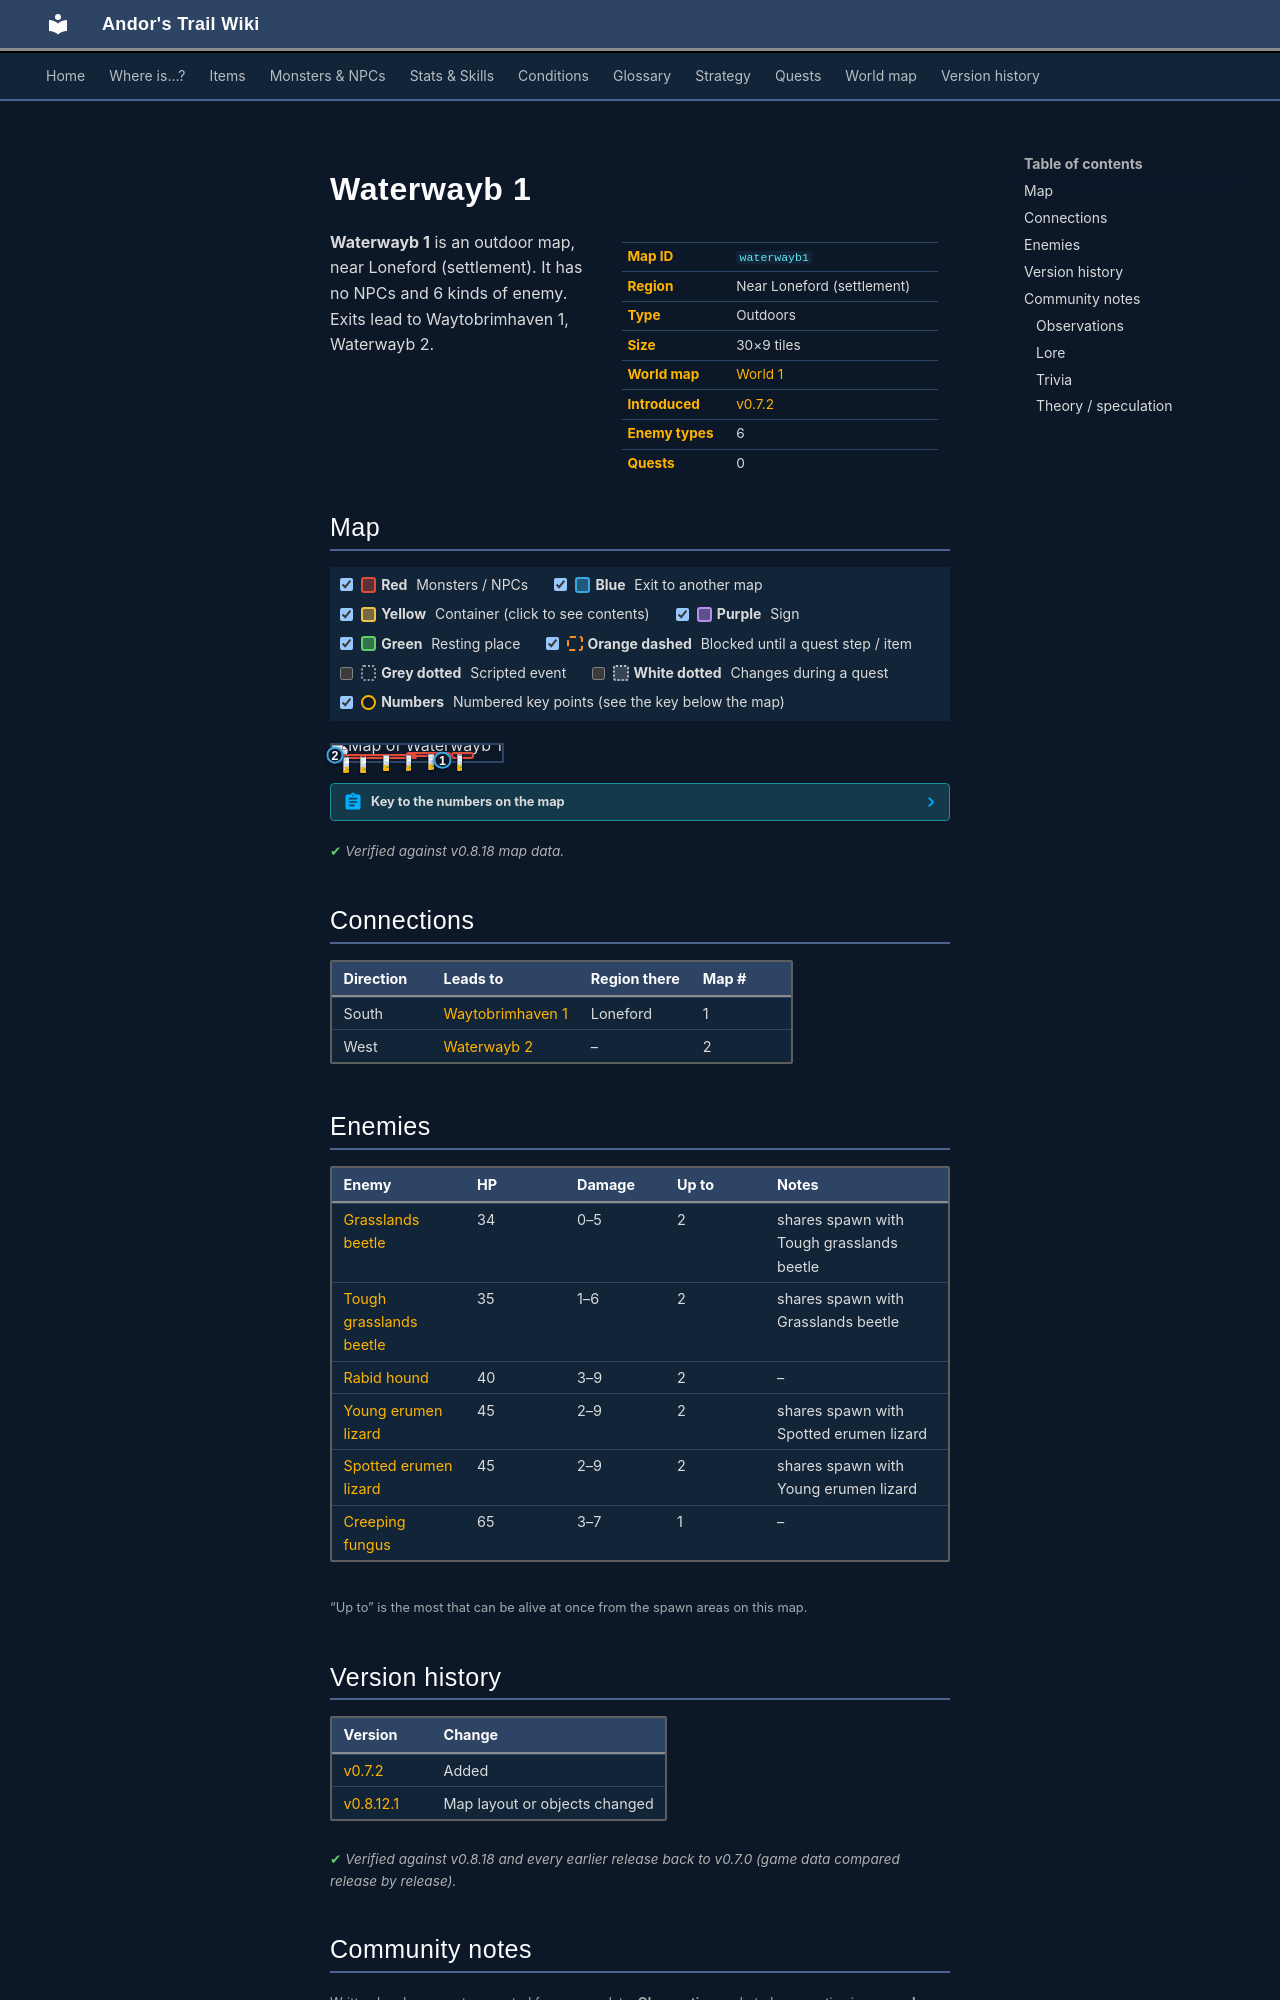

repository: asdfghjkl628/Andor-s-Trail-Wikiiii · page: maps/waterwayb1/index.html · generator: mkdocs

---
description: "Waterwayb 1 is an outdoor location in Andor's Trail, near Loneford (settlement). Enemies: Grasslands beetle, Tough grasslands beetle, Rabid hound, Young erumen lizard, Spotted erumen lizard. Exits to Waytobrimhaven 1, Waterwayb 2."
---

# Waterwayb 1

<div class="infobox" markdown>

| | |
|---|---|
| **Map ID** | `waterwayb1` |
| **Region** | Near Loneford (settlement) |
| **Type** | Outdoors |
| **Size** | 30×9 tiles |
| **World map** | [World 1](index.md) |
| **Introduced** | [v0.7.2](../versions/0.7.2.md) |
| **Enemy types** | 6 |
| **Quests** | 0 |

</div>

**Waterwayb 1** is an outdoor map, near Loneford (settlement). It has no NPCs and 6 kinds of enemy. Exits lead to Waytobrimhaven 1, Waterwayb 2.

## Map

<div class="map-legend" markdown="0"><label class="lg"><input type="checkbox" data-t="spawn" checked><span class="sw sw-spawn"></span><b>Red</b>&nbsp;Monsters / NPCs</label><label class="lg"><input type="checkbox" data-t="mapchange" checked><span class="sw sw-mapchange"></span><b>Blue</b>&nbsp;Exit to another map</label><label class="lg"><input type="checkbox" data-t="container" checked><span class="sw sw-container"></span><b>Yellow</b>&nbsp;Container (click to see contents)</label><label class="lg"><input type="checkbox" data-t="sign" checked><span class="sw sw-sign"></span><b>Purple</b>&nbsp;Sign</label><label class="lg"><input type="checkbox" data-t="rest" checked><span class="sw sw-rest"></span><b>Green</b>&nbsp;Resting place</label><label class="lg"><input type="checkbox" data-t="key" checked><span class="sw sw-key"></span><b>Orange dashed</b>&nbsp;Blocked until a quest step / item</label><label class="lg"><input type="checkbox" data-t="script"><span class="sw sw-script"></span><b>Grey dotted</b>&nbsp;Scripted event</label><label class="lg"><input type="checkbox" data-t="replace"><span class="sw sw-replace"></span><b>White dotted</b>&nbsp;Changes during a quest</label><label class="lg"><input type="checkbox" data-t="pin" checked><span class="sw sw-pin"></span><b>Numbers</b>&nbsp;Numbered key points (see the key below the map)</label></div>

<div class="map-wrap hide-script hide-replace" markdown="0"><img src="../../assets/maps/waterwayb1.webp" alt="Map of Waterwayb 1" width="960" height="288" loading="lazy"><a id="place-west" class="mo mo-mapchange" href="../waterwayb2/#place-east" title="Exit to Waterwayb 2" style="left:0.000%;top:44.444%;width:3.333%;height:44.444%"></a><a id="place-south" class="mo mo-mapchange" href="../waytobrimhaven1/#place-north" title="Exit to Waytobrimhaven 1" style="left:63.333%;top:88.889%;width:3.333%;height:11.111%"></a><span class="mo mo-spawn" title="Spawns: Rabid hound" style="left:70.000%;top:44.444%;width:13.333%;height:44.444%"></span><span class="mo mo-spawn" title="Spawns: Creeping fungus" style="left:6.667%;top:55.556%;width:13.333%;height:33.333%"></span><span class="mo mo-spawn" title="Spawns: Grasslands beetle, Tough grasslands beetle" style="left:43.333%;top:44.444%;width:26.667%;height:33.333%"></span><span class="mo mo-spawn" title="Spawns: Spotted erumen lizard, Young erumen lizard" style="left:16.667%;top:55.556%;width:33.333%;height:33.333%"></span><a class="mob" href="../../monsters/rabid_hound/" title="Rabid hound" style="left:73.333%;top:55.556%;width:3.333%;height:11.111%"><img src="../../assets/icons/monsters/monsters_rltiles2_108.png" alt="Rabid hound"></a><a class="mob" href="../../monsters/rabid_hound/" title="Rabid hound" style="left:73.333%;top:66.667%;width:3.333%;height:11.111%"><img src="../../assets/icons/monsters/monsters_rltiles2_108.png" alt="Rabid hound"></a><a class="mob" href="../../monsters/waterwayamushroom/" title="Creeping fungus" style="left:6.667%;top:77.778%;width:3.333%;height:11.111%"><img src="../../assets/icons/monsters/monsters_ld2_30.png" alt="Creeping fungus"></a><a class="mob" href="../../monsters/grass_beetle/" title="Grasslands beetle" style="left:43.333%;top:66.667%;width:3.333%;height:11.111%"><img src="../../assets/icons/monsters/monsters_insects_4.png" alt="Grasslands beetle"></a><a class="mob" href="../../monsters/grass_beetle/" title="Grasslands beetle" style="left:56.667%;top:55.556%;width:3.333%;height:11.111%"><img src="../../assets/icons/monsters/monsters_insects_4.png" alt="Grasslands beetle"></a><a class="mob" href="../../monsters/erumen_2/" title="Spotted erumen lizard" style="left:30.000%;top:66.667%;width:3.333%;height:11.111%"><img src="../../assets/icons/monsters/monsters_rltiles2_114.png" alt="Spotted erumen lizard"></a><a class="mob" href="../../monsters/erumen_2/" title="Spotted erumen lizard" style="left:16.667%;top:77.778%;width:3.333%;height:11.111%"><img src="../../assets/icons/monsters/monsters_rltiles2_114.png" alt="Spotted erumen lizard"></a><a class="pin pin-exit" href="#key-1" style="left:65.000%;top:94.444%" title="Exit (south): to [Waytobrimhaven 1](waytobrimhaven1.md)">1</a><a class="pin pin-exit" href="#key-2" style="left:1.667%;top:66.667%" title="Exit (west): to [Waterwayb 2](waterwayb2.md)">2</a></div>

??? abstract "Key to the numbers on the map"

    | # | What | Details |
    |---|---|---|
    | <span id="key-1"></span>1 | Exit (south) | to [Waytobrimhaven 1](waytobrimhaven1.md) |
    | <span id="key-2"></span>2 | Exit (west) | to [Waterwayb 2](waterwayb2.md) |


<p class="verified">Verified against v0.8.18 map data.</p>

## Connections

| Direction | Leads to | Region there | Map # |
|---|---|---|---|
| South | [Waytobrimhaven 1](waytobrimhaven1.md) | Loneford | 1 |
| West | [Waterwayb 2](waterwayb2.md) | – | 2 |

## Enemies

| Enemy | HP | Damage | Up to | Notes |
|---|---|---|---|---|
| [Grasslands beetle](../monsters/grass_beetle.md) | 34 | 0–5 | 2 | shares spawn with Tough grasslands beetle |
| [Tough grasslands beetle](../monsters/grass_beetle2.md) | 35 | 1–6 | 2 | shares spawn with Grasslands beetle |
| [Rabid hound](../monsters/rabid_hound.md) | 40 | 3–9 | 2 | – |
| [Young erumen lizard](../monsters/erumen_1.md) | 45 | 2–9 | 2 | shares spawn with Spotted erumen lizard |
| [Spotted erumen lizard](../monsters/erumen_2.md) | 45 | 2–9 | 2 | shares spawn with Young erumen lizard |
| [Creeping fungus](../monsters/waterwayamushroom.md) | 65 | 3–7 | 1 | – |

<small>“Up to” is the most that can be alive at once from the spawn areas on this map.</small>


## Version history

| Version | Change |
|---|---|
| [v0.7.2](../versions/0.7.2.md) | Added |
| [v0.8.12.1](../versions/0.8.12.1.md) | Map layout or objects changed |

<p class="verified">Verified against v0.8.18 and every earlier release back to v0.7.0 (game data compared release by release).</p>


## Community notes

<small>Written by players, not generated from game data. **Observations**: what players notice in-game · **Lore**: the in-world story · **Trivia**: real-world facts, references, development history · **Theory / speculation**: unconfirmed ideas; may just be unfinished content</small>

### Observations

*No notes yet. Contributions are welcome: [add a note](https://github.com/asdfghjkl628/Andor-s-Trail-Wikiiii/new/main/notes/maps?filename=waterwayb1.md&value=%23%23%20Observations%0A%0A%3C%21--%20what%20players%20notice%20in-game%20--%3E%0A%0A%23%23%20Lore%0A%0A%3C%21--%20the%20in-world%20story%20--%3E%0A%0A%23%23%20Trivia%0A%0A%3C%21--%20real-world%20facts%2C%20references%2C%20development%20history%20--%3E%0A%0A%23%23%20Theory%20/%20speculation%0A%0A%3C%21--%20unconfirmed%20ideas%3B%20may%20just%20be%20unfinished%20content%20--%3E%0A).*
